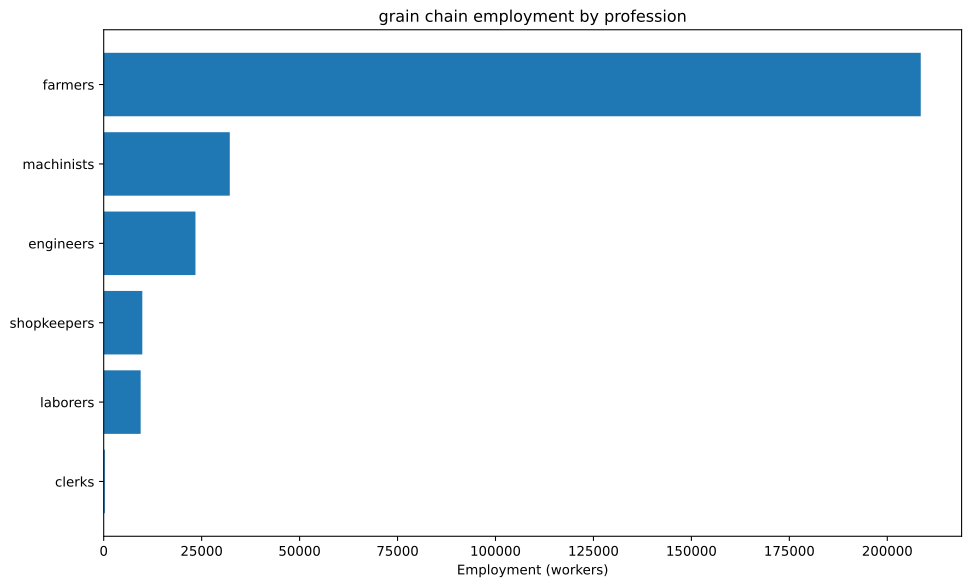

Source data for this figure (header and first rows):
config, building, profession, employment
building_tooling_workshop+pm_rubber_grip…, building_tooling_workshop, engineers, 446.6
building_tooling_workshop+pm_rubber_grip…, building_tooling_workshop, machinists, 893.2
building_tooling_workshop+pm_rubber_grip…, building_tooling_workshop, shopkeepers, 446.6
building_paper_mill+pm_bleached_paper+pm…, building_paper_mill, engineers, 58.9
building_paper_mill+pm_bleached_paper+pm…, building_paper_mill, laborers, 117.8
building_paper_mill+pm_bleached_paper+pm…, building_paper_mill, machinists, 117.8
building_paper_mill+pm_bleached_paper+pm…, building_paper_mill, shopkeepers, 58.9
building_chemical_plant+pm_nitrogen_fixa…, building_chemical_plant, engineers, 9526
building_chemical_plant+pm_nitrogen_fixa…, building_chemical_plant, laborers, 6350
building_chemical_plant+pm_nitrogen_fixa…, building_chemical_plant, machinists, 12701
building_chemical_plant+pm_nitrogen_fixa…, building_chemical_plant, shopkeepers, 3175
building_explosives_factory+pm_brine_ele…, building_explosives_factory, engineers, 589
building_explosives_factory+pm_brine_ele…, building_explosives_factory, laborers, 392.7
building_explosives_factory+pm_brine_ele…, building_explosives_factory, machinists, 392.7
building_explosives_factory+pm_brine_ele…, building_explosives_factory, shopkeepers, 196.3
building_synthetics_plant+pm_dye_product…, building_synthetics_plant, engineers, 29.45
building_synthetics_plant+pm_dye_product…, building_synthetics_plant, laborers, 14.72
building_synthetics_plant+pm_dye_product…, building_synthetics_plant, machinists, 22.09
building_synthetics_plant+pm_dye_product…, building_synthetics_plant, shopkeepers, 7.362
building_steel_mill+pm_electric_arc_proc…, building_steel_mill, engineers, 582.3
building_steel_mill+pm_electric_arc_proc…, building_steel_mill, machinists, 873.5
building_steel_mill+pm_electric_arc_proc…, building_steel_mill, shopkeepers, 291.2
building_motor_industry+pm_diesel_engine…, building_motor_industry, engineers, 1817
building_motor_industry+pm_diesel_engine…, building_motor_industry, machinists, 1211
building_motor_industry+pm_diesel_engine…, building_motor_industry, shopkeepers, 605.5
building_rye_farm+pm_chemical_fertilizer…, building_rye_farm, farmers, 208333
building_coal_mine+pm_diesel_pump_buildi…, building_coal_mine, engineers, 414.1
building_coal_mine+pm_diesel_pump_buildi…, building_coal_mine, laborers, 103.5
building_coal_mine+pm_diesel_pump_buildi…, building_coal_mine, machinists, 621.1
building_coal_mine+pm_diesel_pump_buildi…, building_coal_mine, shopkeepers, 207
building_iron_mine+pm_diesel_pump_buildi…, building_iron_mine, engineers, 2764
building_iron_mine+pm_diesel_pump_buildi…, building_iron_mine, laborers, 691
building_iron_mine+pm_diesel_pump_buildi…, building_iron_mine, machinists, 4146
building_iron_mine+pm_diesel_pump_buildi…, building_iron_mine, shopkeepers, 1382
building_sulfur_mine+pm_diesel_pump_buil…, building_sulfur_mine, engineers, 2712
building_sulfur_mine+pm_diesel_pump_buil…, building_sulfur_mine, laborers, 678
building_sulfur_mine+pm_diesel_pump_buil…, building_sulfur_mine, machinists, 4068
building_sulfur_mine+pm_diesel_pump_buil…, building_sulfur_mine, shopkeepers, 1356
building_power_plant+pm_oil-fired_plant, building_power_plant, engineers, 90.05
building_power_plant+pm_oil-fired_plant, building_power_plant, laborers, 90.05
building_power_plant+pm_oil-fired_plant, building_power_plant, machinists, 270.2
building_logging_camp+pm_electric_saw_mi…, building_logging_camp, engineers, 26.5
building_logging_camp+pm_electric_saw_mi…, building_logging_camp, machinists, 35.34
building_logging_camp+pm_electric_saw_mi…, building_logging_camp, shopkeepers, 17.67
building_rubber_plantation+automatic_irr…, building_rubber_plantation, farmers, 206.1
building_rubber_plantation+automatic_irr…, building_rubber_plantation, laborers, 412.3
building_rubber_plantation+automatic_irr…, building_rubber_plantation, machinists, 68.71
building_oil_rig+pm_combustion_derricks+…, building_oil_rig, engineers, 4217
building_oil_rig+pm_combustion_derricks+…, building_oil_rig, machinists, 6325
building_oil_rig+pm_combustion_derricks+…, building_oil_rig, shopkeepers, 2108
building_railway+pm_diesel_trains_princi…, building_railway, clerks, 290.3
building_railway+pm_diesel_trains_princi…, building_railway, engineers, 145.2
building_railway+pm_diesel_trains_princi…, building_railway, laborers, 580.7
building_railway+pm_diesel_trains_princi…, building_railway, machinists, 435.5
